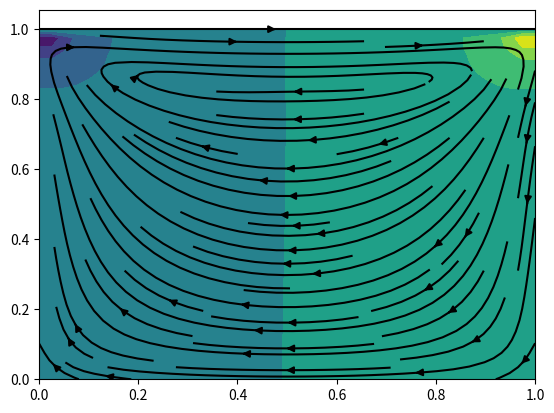

The matplotlib source for this figure:
import numpy as np
import matplotlib.pyplot as mplt

def centralDifferenceX(f):
  global elementLength
  diff = np.zeros_like(f)
  diff[1:-1, 1:-1] = (f[1:-1, 2:] - f[1:-1, 0:-2])/(2.0*elementLength)
  return diff

def centralDifferenceY(f):
  global elementLength
  diff = np.zeros_like(f)
  diff[1:-1, 1:-1] = (f[2:,1:-1] - f[0:-2, 1:-1])/(2.0*elementLength)
  return diff

def laplace(f):
  global elementLength
  diff = np.zeros_like(f)
  diff[1:-1, 1:-1] = (f[1:-1, 0:-2] + f[0:-2, 1:-1] - 4.0*f[1:-1,1:-1] +
  f[1:-1, 2:] + f[2:, 1:-1])/(elementLength**2.0)
  return diff

nPoints = 41
domainSize = 1.0
nIterations = 30
timeStepLength = 0.001
kinematicViscosity = 0.1
fluidDensity = 1.0
horizontalVelocityTop = 1.0

nPressurePoissonIterations = 50

elementLength = domainSize/(nPoints - 1)
xAxis = np.linspace(0.0, domainSize, nPoints); yAxis = np.linspace(0.0, domainSize, nPoints); X, Y = np.meshgrid(xAxis, yAxis)
uPrev = np.zeros_like(X); vPrev = np.zeros_like(X); pPrev = np.zeros_like(X)

maxPossibleTimeStep = (0.5 * elementLength**2.0 / kinematicViscosity)
if(timeStepLength > 0.5*maxPossibleTimeStep):
  print("stability is not guaranteed")

for _ in range(nIterations):

  dUPrevdX = centralDifferenceX(uPrev); dUPrevdY = centralDifferenceY(uPrev)
  dVPrevdX = centralDifferenceX(vPrev); dVPrevdY = centralDifferenceY(vPrev)
  laplaceUPrev = laplace(uPrev); laplaceVPrev = laplace(vPrev)

  uGuess = uPrev + timeStepLength*(-((uPrev * dUPrevdX) + (vPrev *
dUPrevdY)) + kinematicViscosity * laplaceUPrev)
  vGuess = vPrev + timeStepLength*(-((uPrev * dVPrevdX) + (vPrev *
dVPrevdY)) + kinematicViscosity * laplaceVPrev)

  #dirichlet boundary conditions for pressure and velocity
  uGuess[0, :] = 0.0; uGuess[:, 0] = 0.0; uGuess[:, -1] = 0.0
  uGuess[-1, :] = horizontalVelocityTop

  vGuess[0, :] = 0.0; vGuess[:, 0] = 0.0; vGuess[:, -1] = 0.0; vGuess[-1, :] = 0.0

  dUGuessDX = centralDifferenceX(uGuess); dVGuessDY = centralDifferenceY(vGuess)
  RHS = fluidDensity/timeStepLength * (dUGuessDX + dVGuessDY)

  for _ in range(nPressurePoissonIterations):
    pNext = np.zeros_like(pPrev)
    pNext[1:-1, 1:-1] = 0.25 * ((pPrev[1:-1, 0:-2] + pPrev[0:-2, 1:-1] + pPrev[1:-1, 2:] + pPrev[2:, 1:-1]) - (elementLength**2.0) * RHS[1:-1, 1:-1])

    #pressure boundary conditions = neumann boundary everywhere except for the "lid" (top)
    pNext[:, -1] = pNext[:, -2]; pNext[0, :] = pNext[1, :]; pNext[:, 0] = pNext[:, 1]; pNext[-1, :] = 0.0
    pPrev = pNext

  dPNextDX = centralDifferenceX(pNext); dPNextDY = centralDifferenceY(pNext)
  uNext = uGuess - timeStepLength/fluidDensity * dPNextDX
  vNext = vGuess - timeStepLength/fluidDensity * dPNextDY

  uNext[0, :] = 0.0; uNext[:, 0] = 0.0; uNext[:, -1] = 0.0
  uNext[-1, :] = horizontalVelocityTop

  vNext[0, :] = 0.0; vNext[:, 0] = 0.0; vNext[:, -1] = 0.0; vNext[-1, :] = 0.0

  uPrev = uNext; vPrev = vNext; pPrev = pNext

fig, ax = mplt.subplots(1)
ax.contourf(X, Y, pNext)
#ax.quiver(X, Y, uNext, vNext, color='black')
ax.streamplot(X, Y, uNext, vNext, color='black')
mplt.show()